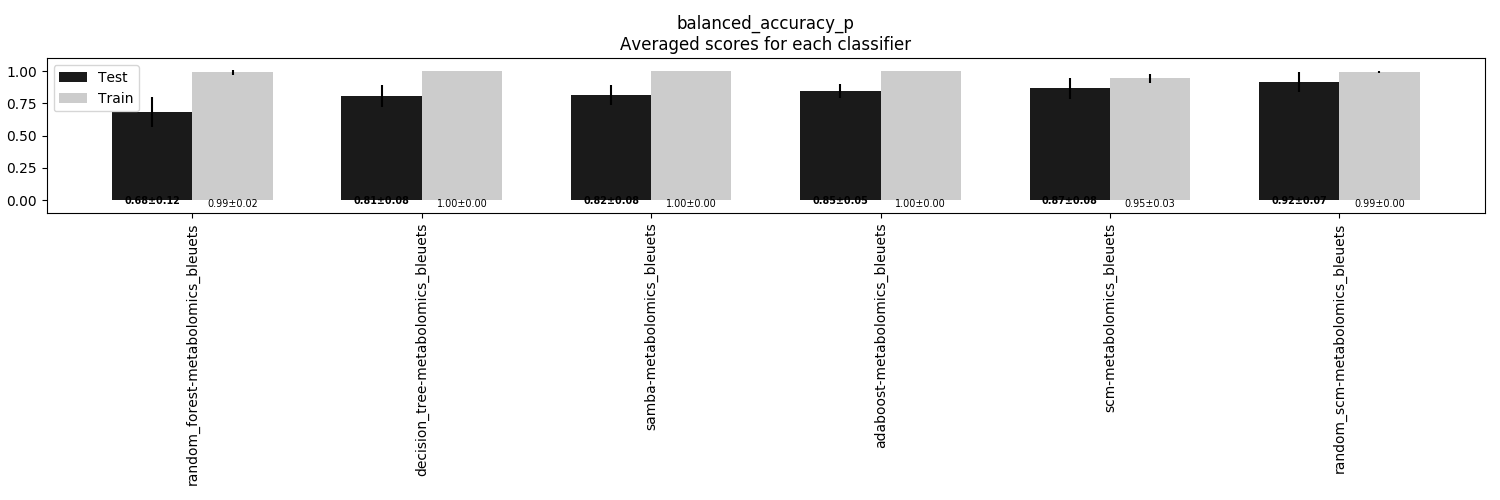

Source data for this figure (header and first rows):
, random_forest-metabolomics_bleuets, decision_tree-metabolomics_bleuets, samba-metabolomics_bleuets, adaboost-metabolomics_bleuets, scm-metabolomics_bleuets, random_scm-metabolomics_bleuets
Train, 0.9907, 1.0, 1.0, 1.0, 0.9463, 0.9944
Train STD, 0.01852, 0.0, 0.0, 0.0, 0.03435, 0.004536
Test, 0.6833, 0.8056, 0.8167, 0.85, 0.8667, 0.9167
Test STD, 0.1199, 0.08425, 0.07577, 0.05443, 0.07935, 0.07454
